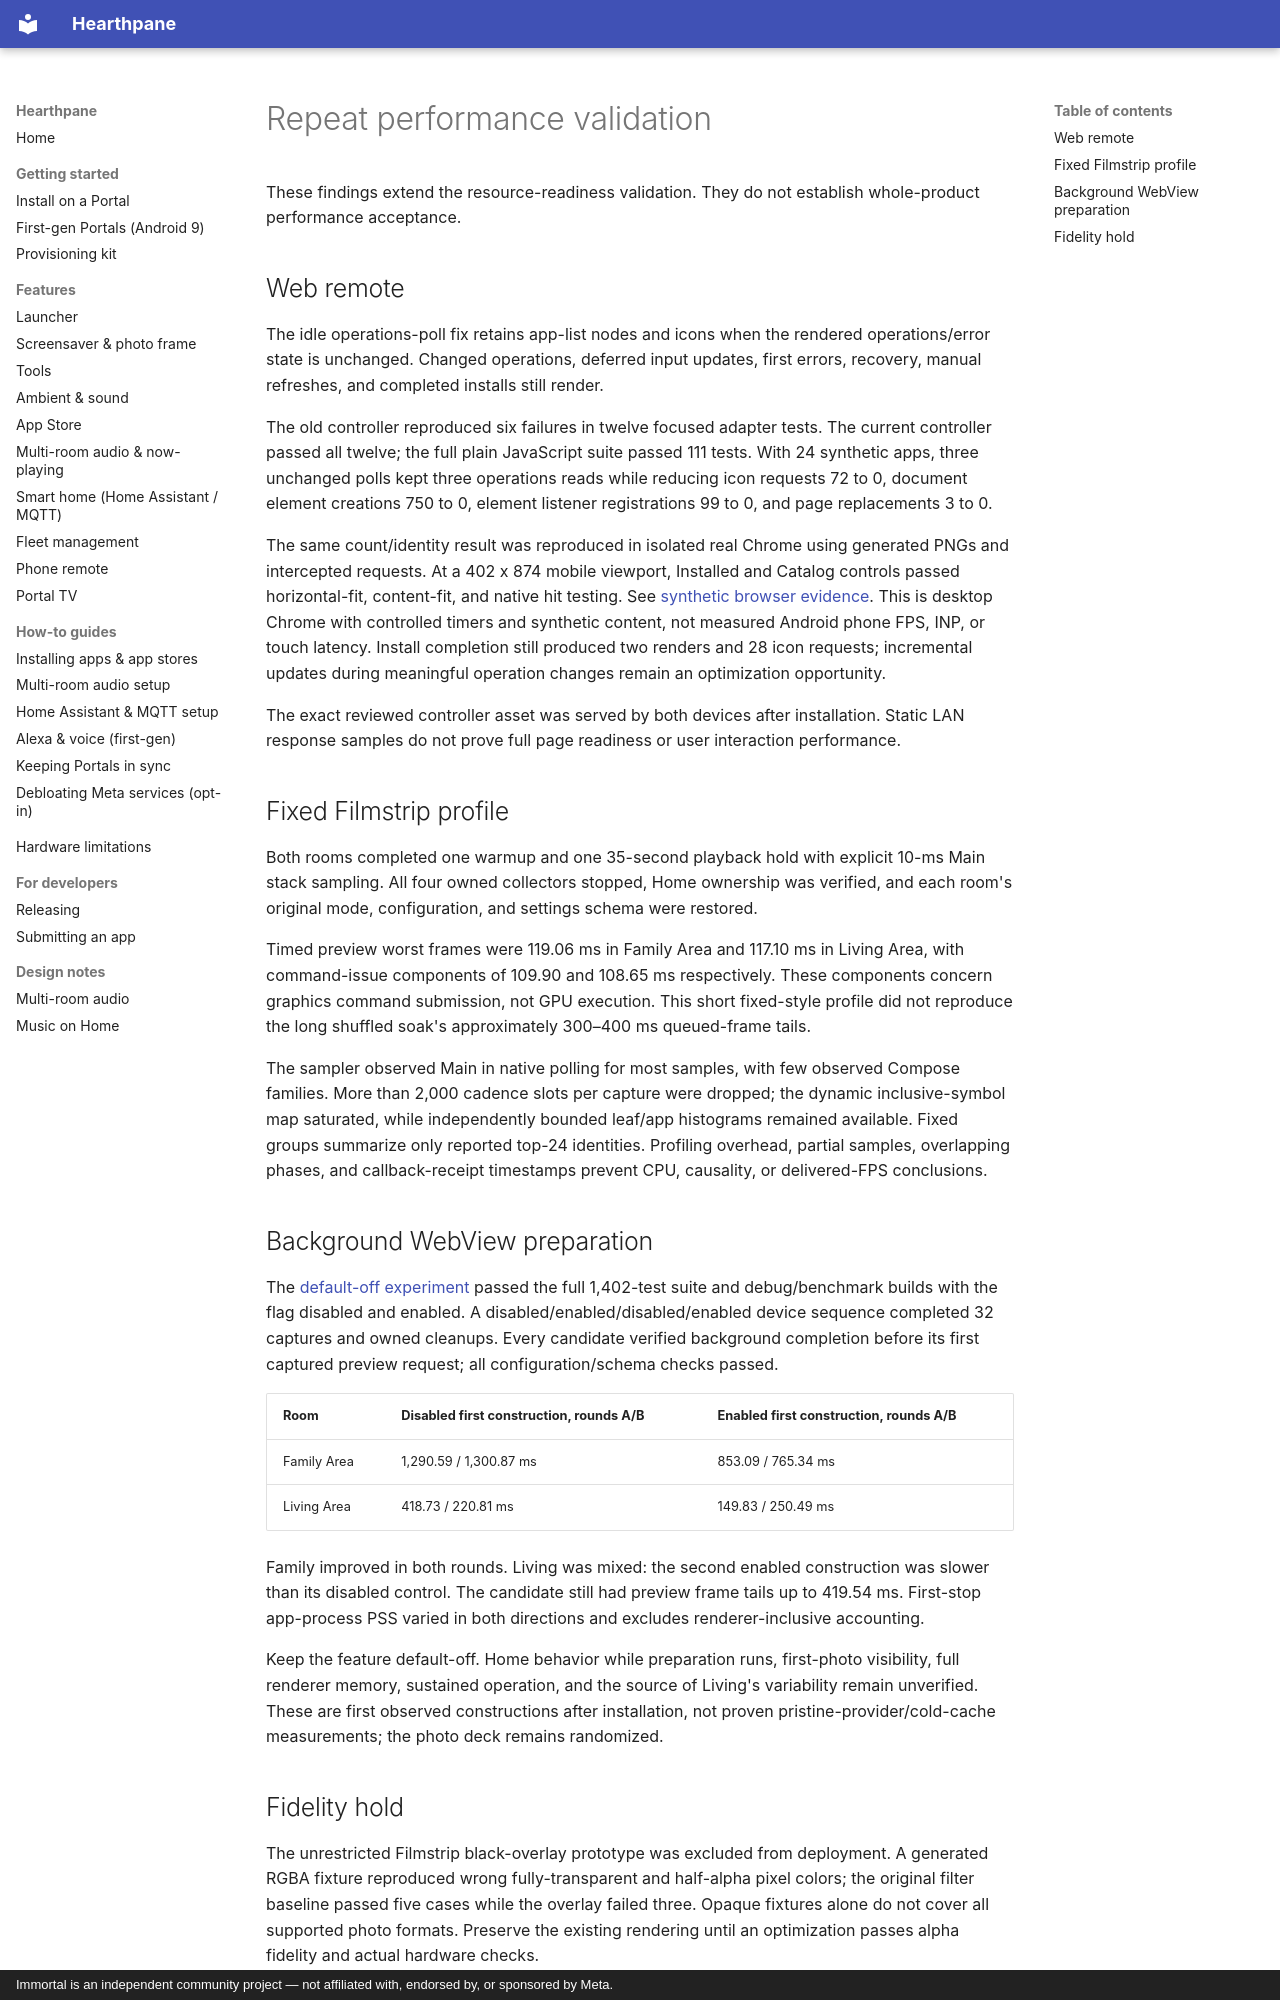

repository: rlchandani/portal-prime · page: design/portal-performance-repeat-validation/index.html · generator: mkdocs · copyright: Immortal is an independent community project — not affiliated with, endorsed by, or sponsored by Meta.

# Repeat performance validation

These findings extend the resource-readiness validation. They do not establish whole-product performance acceptance.

## Web remote

The idle operations-poll fix retains app-list nodes and icons when the rendered operations/error state is unchanged. Changed operations, deferred input updates, first errors, recovery, manual refreshes, and completed installs still render.

The old controller reproduced six failures in twelve focused adapter tests. The current controller passed all twelve; the full plain JavaScript suite passed 111 tests. With 24 synthetic apps, three unchanged polls kept three operations reads while reducing icon requests 72 to 0, document element creations 750 to 0, element listener registrations 99 to 0, and page replacements 3 to 0.

The same count/identity result was reproduced in isolated real Chrome using generated PNGs and intercepted requests. At a 402 x 874 mobile viewport, Installed and Catalog controls passed horizontal-fit, content-fit, and native hit testing. See [synthetic browser evidence](https://github.com/starbrightlab/immortal/blob/main/scripts/tests/remote_mobile_poll_evidence.md). This is desktop Chrome with controlled timers and synthetic content, not measured Android phone FPS, INP, or touch latency. Install completion still produced two renders and 28 icon requests; incremental updates during meaningful operation changes remain an optimization opportunity.

The exact reviewed controller asset was served by both devices after installation. Static LAN response samples do not prove full page readiness or user interaction performance.

## Fixed Filmstrip profile

Both rooms completed one warmup and one 35-second playback hold with explicit 10-ms Main stack sampling. All four owned collectors stopped, Home ownership was verified, and each room's original mode, configuration, and settings schema were restored.

Timed preview worst frames were 119.06 ms in Family Area and 117.10 ms in Living Area, with command-issue components of 109.90 and 108.65 ms respectively. These components concern graphics command submission, not GPU execution. This short fixed-style profile did not reproduce the long shuffled soak's approximately 300–400 ms queued-frame tails.

The sampler observed Main in native polling for most samples, with few observed Compose families. More than 2,000 cadence slots per capture were dropped; the dynamic inclusive-symbol map saturated, while independently bounded leaf/app histograms remained available. Fixed groups summarize only reported top-24 identities. Profiling overhead, partial samples, overlapping phases, and callback-receipt timestamps prevent CPU, causality, or delivered-FPS conclusions.

## Background WebView preparation

The [default-off experiment](portal-webview-background-startup-experiment.md) passed the full 1,402-test suite and debug/benchmark builds with the flag disabled and enabled. A disabled/enabled/disabled/enabled device sequence completed 32 captures and owned cleanups. Every candidate verified background completion before its first captured preview request; all configuration/schema checks passed.

| Room | Disabled first construction, rounds A/B | Enabled first construction, rounds A/B |
|---|---|---|
| Family Area | 1,290.59 / 1,300.87 ms | 853.09 / 765.34 ms |
| Living Area | 418.73 / 220.81 ms | 149.83 / 250.49 ms |

Family improved in both rounds. Living was mixed: the second enabled construction was slower than its disabled control. The candidate still had preview frame tails up to 419.54 ms. First-stop app-process PSS varied in both directions and excludes renderer-inclusive accounting.

Keep the feature default-off. Home behavior while preparation runs, first-photo visibility, full renderer memory, sustained operation, and the source of Living's variability remain unverified. These are first observed constructions after installation, not proven pristine-provider/cold-cache measurements; the photo deck remains randomized.
